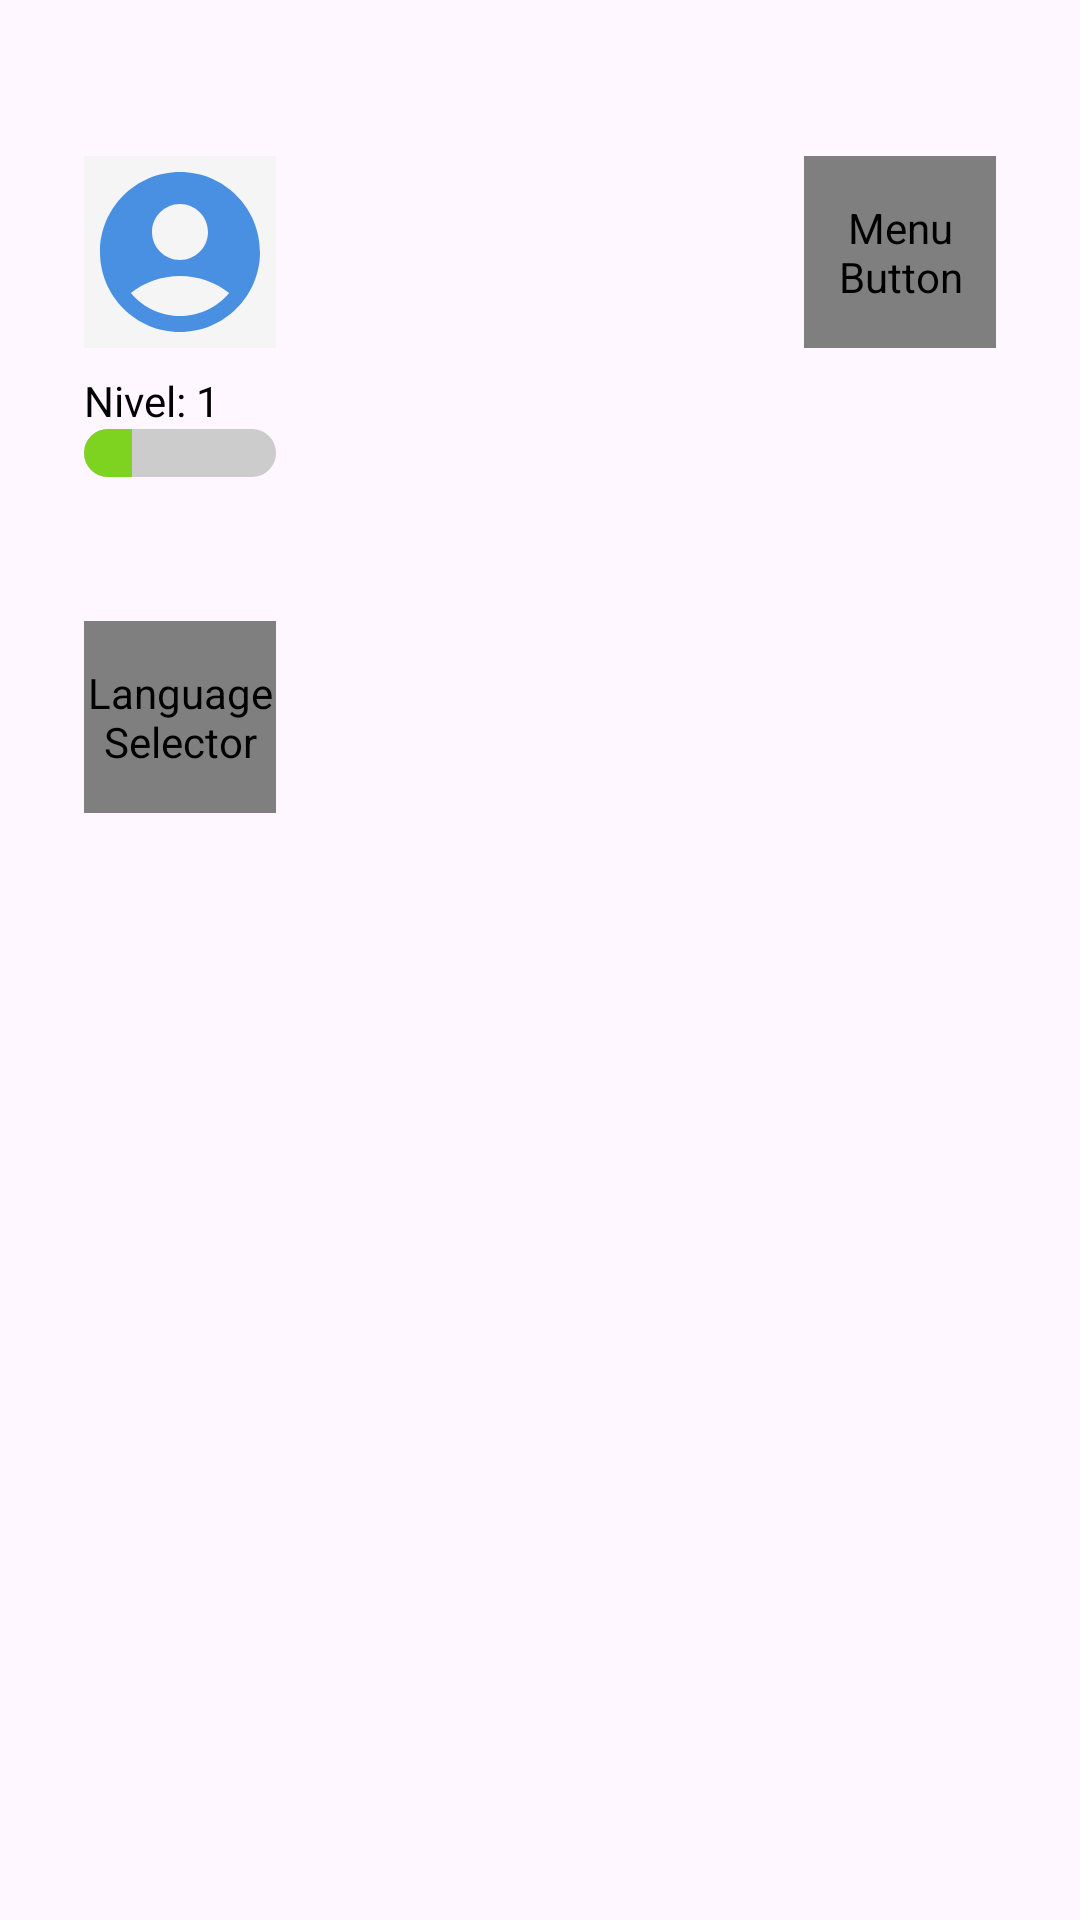

Produce the Android XML layout that renders to this screen, including the resource entries it uses.
<!-- AndroidManifest.xml: application theme Theme.LinGame -->
<!-- res/layout/activity_gamelogica.xml -->
<FrameLayout
    xmlns:android="http://schemas.android.com/apk/res/android"
    xmlns:app="http://schemas.android.com/apk/res-auto"
    android:layout_width="match_parent"
    android:layout_height="match_parent">

    
    <FrameLayout
        android:id="@+id/fragment_game_container"
        android:layout_width="match_parent"
        android:layout_height="match_parent"
        android:layout_margin="24dp"
        android:padding="16dp" />


    
    <LinearLayout
        android:id="@+id/hudContainer"
        android:layout_width="match_parent"
        android:layout_height="wrap_content"
        android:orientation="horizontal"
        android:padding="16dp"
        android:layout_marginTop="36dp"
        android:layout_marginHorizontal="12dp"
        android:gravity="top"
        android:background="@android:color/transparent">

        
        <LinearLayout
            android:layout_width="wrap_content"
            android:layout_height="wrap_content"
            android:orientation="vertical">

            
            <com.google.android.material.imageview.ShapeableImageView
                android:id="@+id/playerAvatar"
                android:layout_width="match_parent"
                android:layout_height="wrap_content"
                android:layout_marginBottom="8dp"
                android:scaleType="centerCrop"
                android:src="@drawable/avatar_base"
                android:background="@color/generalWhite"
                app:shapeAppearanceOverlay="@style/RoundedCornerImage"
                android:contentDescription="Player Avatar"
                android:layout_gravity="center" />

            <TextView
                android:id="@+id/playerLevel"
                android:layout_width="match_parent"
                android:layout_height="wrap_content"
                android:text="Nivel: 1"
                android:textSize="14sp"
                android:textColor="?attr/contrast"
                android:fontFamily="@font/howdy_lemon"/>
            

            
            <ProgressBar
                android:id="@+id/experienceBar"
                android:layout_width="match_parent"
                android:layout_height="wrap_content"
                android:progress="25"
                android:progressDrawable="@drawable/progress_horizontal"
                style="?android:attr/progressBarStyleHorizontal"/>

            
            <com.example.lingame.ButtonDropdownMenu
                android:id="@+id/languageSelector"
                android:layout_width="64dp"
                android:layout_height="64dp"
                android:spinnerMode="dropdown"
                android:layout_marginTop="48dp"
                android:src="@drawable/banderamexico"
                android:background="@drawable/dropdown_background"
                app:shapeAppearanceOverlay="@style/RoundedCornerImage"
                android:tooltipText="Selecciona un idioma"
                android:contentDescription="Language Selector"/>

        </LinearLayout>

        
        <View
            android:layout_width="0dp"
            android:layout_height="match_parent"
            android:layout_weight="1"
            android:clickable="false"
            android:focusable="false" />

        
        <com.example.lingame.ButtonDropdownMenu
            android:id="@+id/menuButton"
            android:layout_width="64dp"
            android:layout_height="64dp"
            android:src="@drawable/menu_64"
            android:contentDescription="Menu Button" />
    </LinearLayout>

</FrameLayout>
<!-- resources referenced by this layout -->
<resources>
  <color name="generalWhite">#F5F5F5</color>
  <!-- drawable avatar_base (drawable) -->
  <vector
      xmlns:android="http://schemas.android.com/apk/res/android"
      android:height="64dp"
      android:width="64dp"
      android:viewportHeight="24"
      android:viewportWidth="24">
        
      <path
          android:fillColor="@color/primaryWhite"
          android:pathData="M12,2C6.48,2 2,6.48 2,12s4.48,10 10,10s10,-4.48 10,-10S17.52,2 12,2zM12,6c1.93,0 3.5,1.57 3.5,3.5S13.93,13 12,13s-3.5,-1.57 -3.5,-3.5S10.07,6 12,6zM12,20c-2.03,0 -4.43,-0.82 -6.14,-2.88C7.55,15.8 9.68,15 12,15s4.45,0.8 6.14,2.12C16.43,19.18 14.03,20 12,20z"/>
      
  </vector>
  <!-- drawable banderamexico (drawable) -->
  <vector xmlns:android="http://schemas.android.com/apk/res/android"
      android:width="300dp"
      android:height="200dp"
      android:viewportWidth="300"
      android:viewportHeight="200">
  
      
      <path
          android:fillColor="#006847"
          android:pathData="M0,0h100v200h-100z"/>
  
      
      <path
          android:fillColor="#FFFFFF"
          android:pathData="M100,0h100v200h-100z"/>
  
      
      <path
          android:fillColor="#CE1126"
          android:pathData="M200,0h100v200h-100z"/>
  
      
      <path
          android:fillColor="#8B4513"
          android:pathData="M150,100m-25,0a25,25 0 1,0 50,0a25,25 0 1,0 -50,0"/>
  </vector>
  <!-- drawable dropdown_background (drawable) -->
  <shape xmlns:android="http://schemas.android.com/apk/res/android">
      <solid android:color="@android:color/white" />
      <corners android:radius="16dp" />
      <padding
          android:left="8dp"
          android:top="8dp"
          android:right="8dp"
          android:bottom="8dp" />
      <stroke
          android:width="1dp"
          android:color="#CCCCCC" />
  </shape>
  <!-- drawable menu_64 (drawable) -->
  <vector
      xmlns:android="http://schemas.android.com/apk/res/android"
      android:height="64dp" android:tint="?attr/contrast" android:viewportHeight="24" android:viewportWidth="24" android:width="64dp">
        
      <path android:fillColor="?attr/contrast" android:pathData="M3,3h18v2h-18z"/>
        
      <path android:fillColor="?attr/contrast" android:pathData="M3,19h18v2h-18z"/>
        
      <path android:fillColor="?attr/contrast" android:pathData="M3,11h18v2h-18z"/>
      
  </vector>
  <!-- drawable progress_horizontal (drawable) -->
  <layer-list xmlns:android="http://schemas.android.com/apk/res/android">
      
      <item android:id="@android:id/background">
          <shape android:shape="rectangle">
              <solid android:color="#CCCCCC" />
              <corners android:radius="16dp" /> 
          </shape>
      </item>
  
      
      <item android:id="@android:id/progress">
          <clip>
              <shape android:shape="rectangle">
                  <solid android:color="@color/secundaryWhite" />
                  <corners android:radius="16dp" /> 
              </shape>
          </clip>
      </item>
  </layer-list>
  <style name="Theme.LinGame" parent="Base.Theme.LinGame" />
  <color name="primaryWhite">#4A90E2</color>
  <color name="secundaryWhite">#7ED321</color>
  <style name="Base.Theme.LinGame" parent="Theme.Material3.DayNight.NoActionBar">
          <item name="colorPrimaryVariant">@color/generalWhite</item>
          <item name="colorPrimary">@color/primaryWhite</item>
          <item name="colorSecondary">@color/secundaryWhite</item>
          <item name="textAppearanceBody1">@color/textPrimaryWhite</item>
          <item name="textAppearanceBody2">@color/textSecundaryWhite</item>
          <item name="colorAccent">@color/warningWhite</item>
          <item name="contrast">@color/generalBlack</item>
          <item name="fontFamily">@font/howdy_lemon</item>
      </style>
  <color name="textPrimaryWhite">#4A4A4A</color>
  <color name="textSecundaryWhite">#9B9B9B</color>
  <color name="warningWhite">#FF6A6A</color>
  <color name="generalBlack">#000000</color>
</resources>
